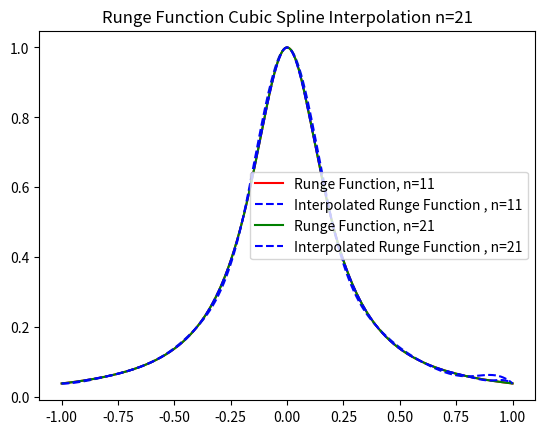

Source code (Python):
import numpy as np
import matplotlib.pyplot as plt
import math
def runge(x):
    return 1/(1+25*x**2)

def cubicSplineInterpolate(xPoint,yPoint,n):
    x = np.zeros(4*n-4)
    A= np.zeros((4*n-4,4*n-4))
    b = np.zeros(4*n-4)
    for i in range(n):
        b[i] = yPoint[i]

    for i in range(n-1):
        start = 4*i
        A[i,start] = 1
        A[i,start+1] = xPoint[i]
        A[i,start+2] = xPoint[i]**2
        A[i,start+3] = xPoint[i]**3
    A[n-1,4*n-8] = 1
    A[n-1,4*n-7] = xPoint[n-1]
    A[n-1,4*n-6] = xPoint[n-1]**2
    A[n-1,4*n-5] = xPoint[n-1]**3


    for i in range(0,n-2):
        start = 4*i
        A[i+n,start] = 1
        A[i+n,start+1] = xPoint[i+1]
        A[i+n,start+2] = xPoint[i+1]**2
        A[i+n,start+3] = xPoint[i+1]**3
        A[i+n,start+4] = -1
        A[i+n,start+5] = -xPoint[i+1]
        A[i+n,start+6] = -xPoint[i+1]**2
        A[i+n,start+7] = -xPoint[i+1]**3

    for i in range(0,n-2):
        start = 4*i
        A[i+2*n-2,start+1] = 1
        A[i+2*n-2,start+2] = 2*xPoint[i+1]
        A[i+2*n-2,start+3] = 3*xPoint[i+1]**2
        A[i+2*n-2,start+5] = -1
        A[i+2*n-2,start+6] = -2*xPoint[i+1]
        A[i+2*n-2,start+7] = -3*xPoint[i+1]**2

    for i in range(0,n-2):
        start = 4*i
        A[i+3*n-4,start+2] = 2
        A[i+3*n-4,start+3] = 6*xPoint[i+1]
        A[i+3*n-4,start+6] = -2
        A[i+3*n-4,start+7] = -6*xPoint[i+1]
    
    A[4*n-6,1] = 1
    A[4*n-6,2] = 2*xPoint[0]
    A[4*n-6,3] = 3*xPoint[0]**2
    A[4*n-5,4*n-7] = 1
    A[4*n-5,4*n-6] = 2*xPoint[n-2]
    A[4*n-5,4*n-5] = 3*xPoint[n-2]**2
    x = np.linalg.solve(A,b)
    return x

def evaluateCubic(x,c,xPoint,n):
    ans = []
    for pt in x:
        sum = 0
        for i in range(n-1):
            if xPoint[i] <= pt and xPoint[i+1] >= pt:
                start = 4*i
                sum += c[start] + c[start+1]*pt + c[start+2]*pt**2 + c[start+3]*pt**3
                ans.append(sum)
                break
    return ans



if __name__=='__main__':
    x = np.linspace(-1,1,1000)
    y = [ runge(x) for x in x ]
    x11 = np.linspace(-1,1,11)
    y11 = [ runge(x) for x in x11 ]
    c11 = cubicSplineInterpolate(x11,y11,11)
    x21 = np.linspace(-1,1,21)
    y21 = [ runge(x) for x in x21 ]
    c21 = cubicSplineInterpolate(x21,y21,21)
    yInterp11 = evaluateCubic(x,c11,x11,11)
    yInterp21 = evaluateCubic(x,c21,x21,21)
    plt.title('Runge Function Cubic Spline Interpolation n=11')
    plt.plot(x,y,label='Runge Function, n=11',color='red')
    plt.plot(x,yInterp11,label='Interpolated Runge Function , n=11',color='blue',linestyle='dashed')
    plt.legend()
    plt.show()
    plt.title('Runge Function Cubic Spline Interpolation n=21')
    plt.plot(x,y,label='Runge Function, n=21',color='green')
    plt.plot(x,yInterp21,label='Interpolated Runge Function , n=21',color='blue',linestyle='--')
    plt.legend()
    plt.show()



